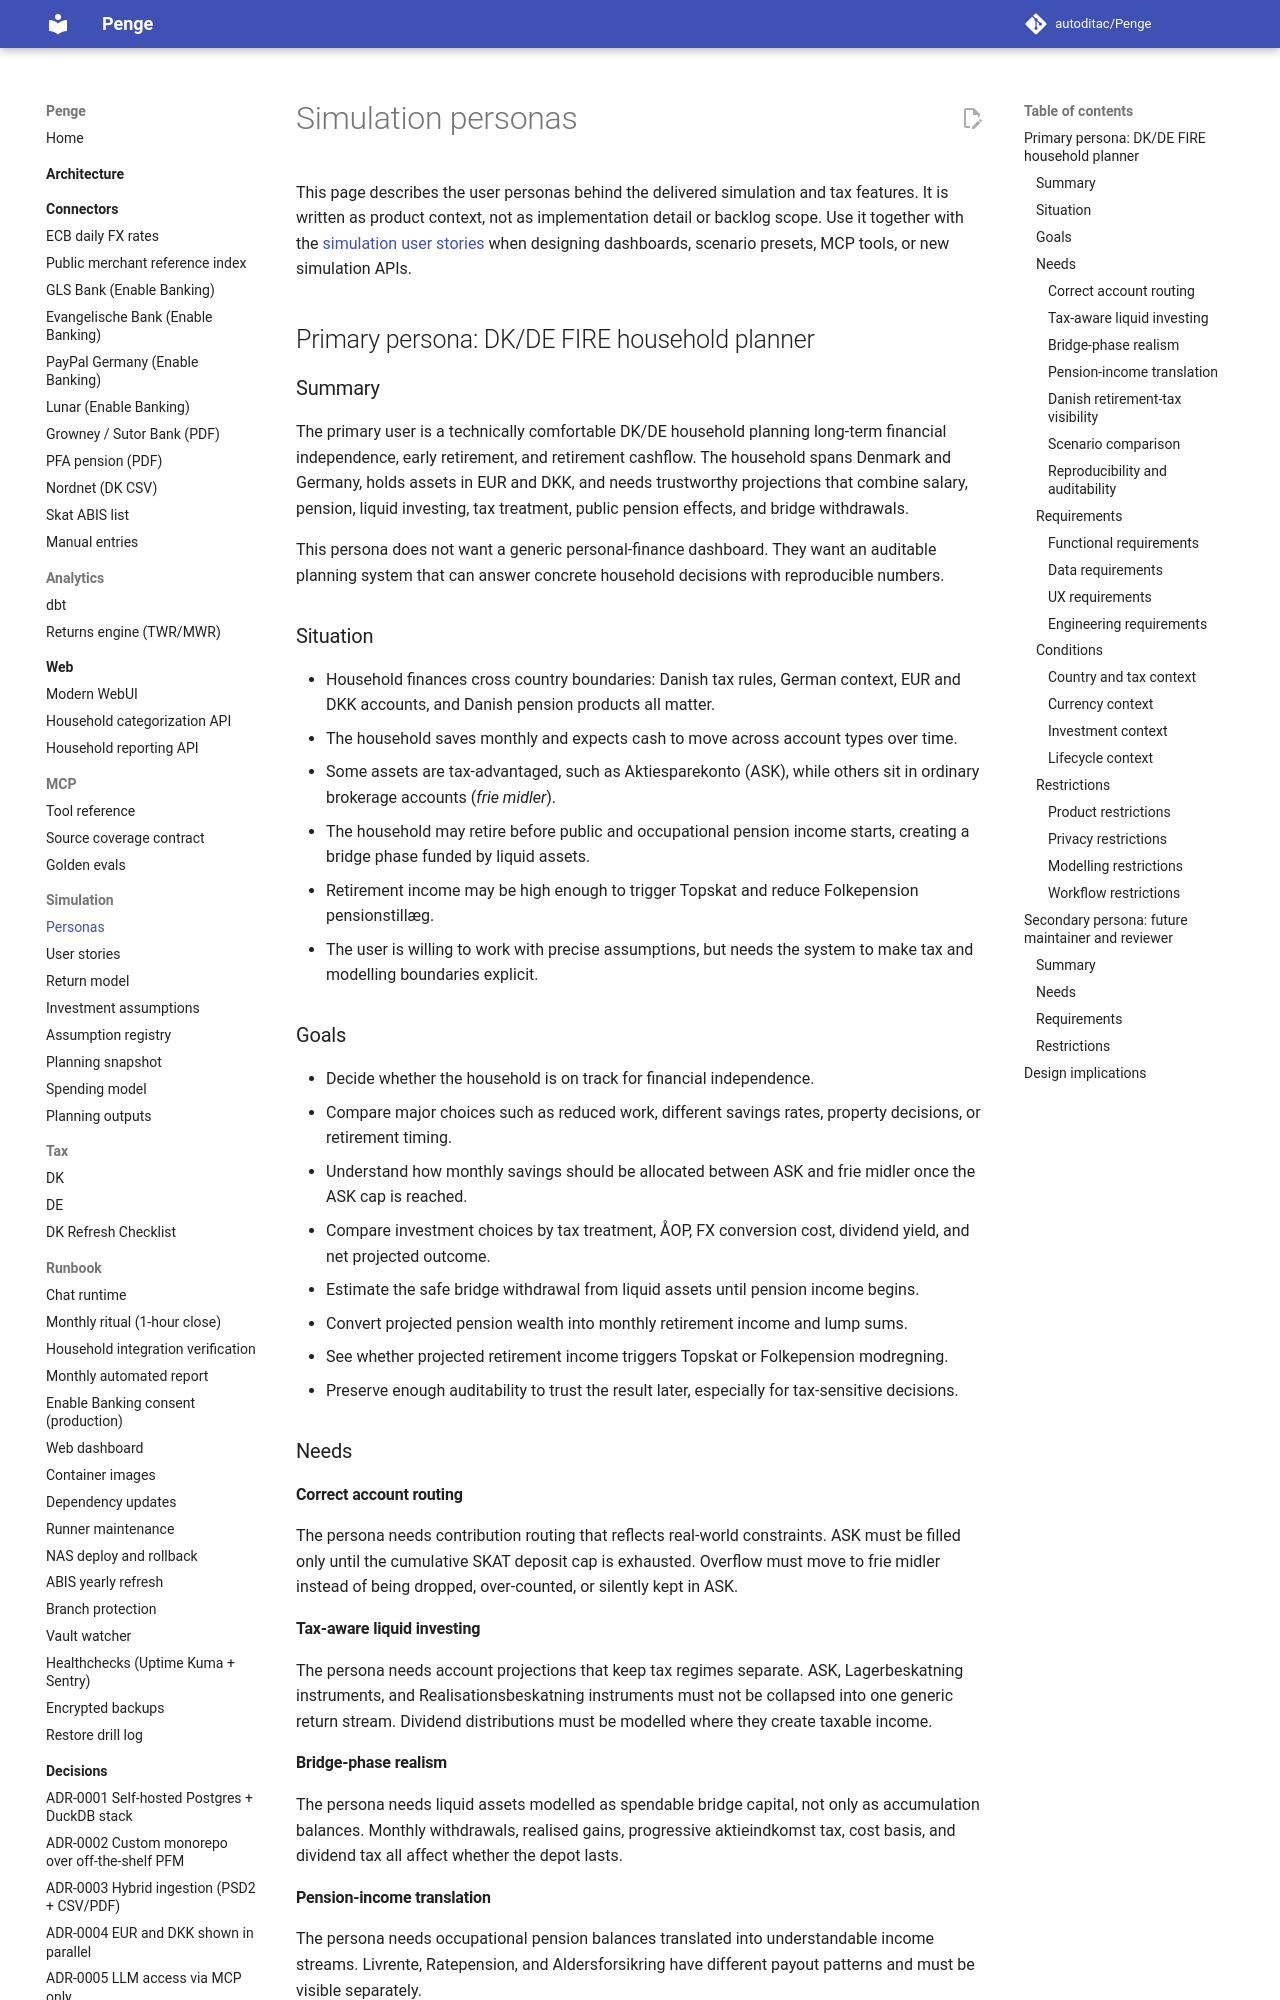

repository: autoditac/Penge · page: sim/personas/index.html · generator: mkdocs

# Simulation personas

This page describes the user personas behind the delivered simulation and tax features.
It is written as product context, not as implementation detail or backlog scope.
Use it together with the [simulation user stories](user-stories.md) when designing dashboards, scenario presets, MCP tools, or new simulation APIs.

## Primary persona: DK/DE FIRE household planner

### Summary

The primary user is a technically comfortable DK/DE household planning long-term financial independence, early retirement, and retirement cashflow.
The household spans Denmark and Germany, holds assets in EUR and DKK, and needs trustworthy projections that combine salary, pension, liquid investing, tax treatment, public pension effects, and bridge withdrawals.

This persona does not want a generic personal-finance dashboard.
They want an auditable planning system that can answer concrete household decisions with reproducible numbers.

### Situation

- Household finances cross country boundaries: Danish tax rules, German context, EUR and DKK accounts, and Danish pension products all matter.
- The household saves monthly and expects cash to move across account types over time.
- Some assets are tax-advantaged, such as Aktiesparekonto (ASK), while others sit in ordinary brokerage accounts (*frie midler*).
- The household may retire before public and occupational pension income starts, creating a bridge phase funded by liquid assets.
- Retirement income may be high enough to trigger Topskat and reduce Folkepension pensionstillæg.
- The user is willing to work with precise assumptions, but needs the system to make tax and modelling boundaries explicit.

### Goals

- Decide whether the household is on track for financial independence.
- Compare major choices such as reduced work, different savings rates, property decisions, or retirement timing.
- Understand how monthly savings should be allocated between ASK and frie midler once the ASK cap is reached.
- Compare investment choices by tax treatment, ÅOP, FX conversion cost, dividend yield, and net projected outcome.
- Estimate the safe bridge withdrawal from liquid assets until pension income begins.
- Convert projected pension wealth into monthly retirement income and lump sums.
- See whether projected retirement income triggers Topskat or Folkepension modregning.
- Preserve enough auditability to trust the result later, especially for tax-sensitive decisions.

### Needs

#### Correct account routing

The persona needs contribution routing that reflects real-world constraints.
ASK must be filled only until the cumulative SKAT deposit cap is exhausted.
Overflow must move to frie midler instead of being dropped, over-counted, or silently kept in ASK.

#### Tax-aware liquid investing

The persona needs account projections that keep tax regimes separate.
ASK, Lagerbeskatning instruments, and Realisationsbeskatning instruments must not be collapsed into one generic return stream.
Dividend distributions must be modelled where they create taxable income.
